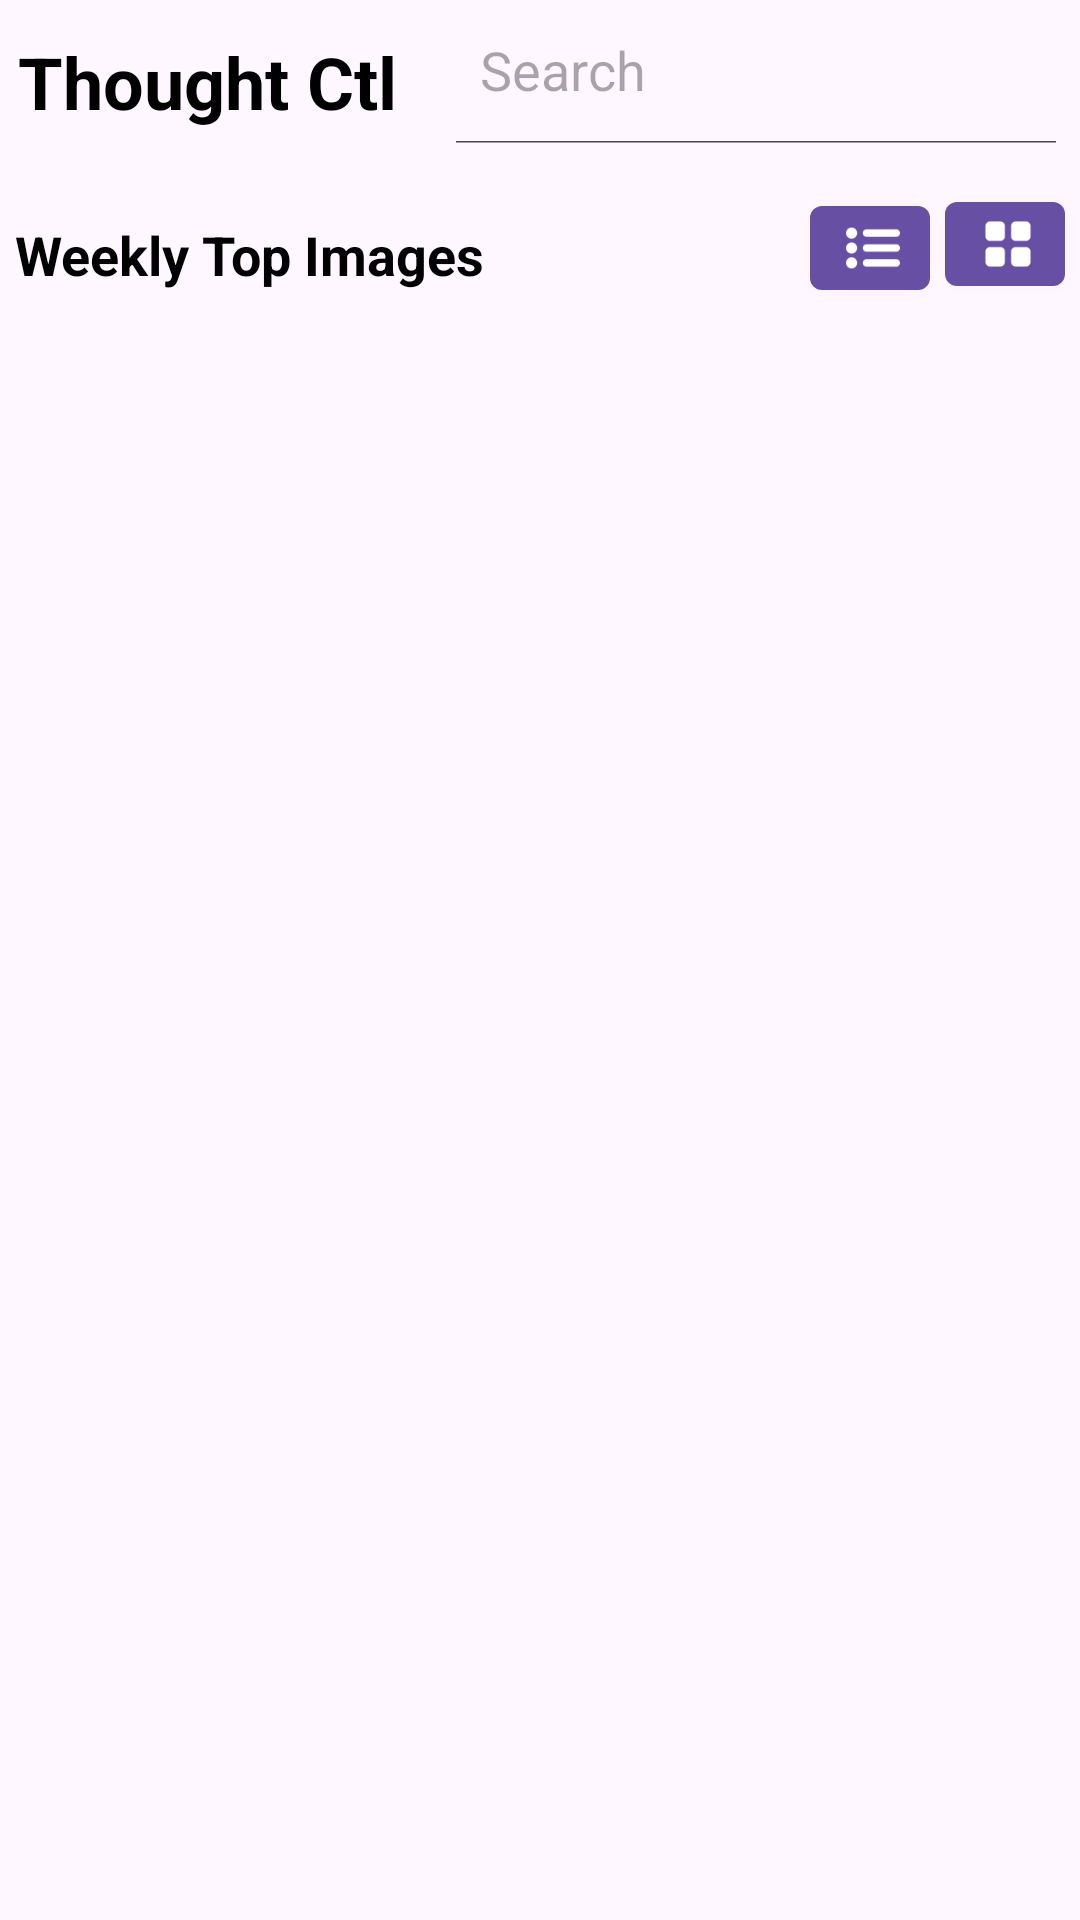

This screen was rendered from an Android layout file. Write that file and the resources it references.
<!-- AndroidManifest.xml: application theme Theme.CodingThoughtCtl -->
<!-- res/layout/fragment_top_images.xml -->
<?xml version="1.0" encoding="utf-8"?>
<androidx.constraintlayout.widget.ConstraintLayout xmlns:android="http://schemas.android.com/apk/res/android"
    xmlns:app="http://schemas.android.com/apk/res-auto"
    xmlns:tools="http://schemas.android.com/tools"
    android:layout_width="match_parent"
    android:layout_height="match_parent"
    android:orientation="vertical"
    tools:context=".ui_layer.home.TopImagesFragment">

    <com.google.android.material.appbar.AppBarLayout
        android:id="@+id/appbar"
        android:layout_width="match_parent"
        android:layout_height="60dp"
        android:background="@android:color/transparent"
        app:elevation="0dp"
        app:layout_constraintEnd_toEndOf="parent"
        app:layout_constraintStart_toStartOf="parent"
        app:layout_constraintTop_toTopOf="parent">

        <androidx.constraintlayout.widget.ConstraintLayout
            android:layout_width="match_parent"
            android:layout_height="wrap_content"
            android:orientation="horizontal">

            <com.google.android.material.textview.MaterialTextView
                android:id="@+id/logo"
                android:layout_width="0dp"
                android:layout_height="match_parent"
                android:layout_marginLeft="6dp"
                android:layout_marginTop="6dp"
                android:gravity="center_vertical|start"
                android:text="Thought Ctl"
                android:textColor="@color/black"
                android:textSize="24sp"
                android:textStyle="bold"
                app:layout_constraintBottom_toBottomOf="parent"
                app:layout_constraintStart_toStartOf="parent"
                app:layout_constraintTop_toTopOf="parent"
                app:layout_constraintWidth_percent="0.4" />

            <androidx.appcompat.widget.SearchView
                android:id="@+id/demoSearch"
                android:layout_width="0dp"
                android:layout_height="match_parent"
                android:gravity="center_vertical|left"
                android:layoutDirection="rtl"
                android:outlineProvider="bounds"
                app:defaultQueryHint="Search"
                app:iconifiedByDefault="false"
                app:layout_constraintRight_toRightOf="parent"
                app:layout_constraintTop_toTopOf="parent"
                app:layout_constraintWidth_percent="0.6"
                app:searchIcon="@drawable/ic_action_action_search2" />


        </androidx.constraintlayout.widget.ConstraintLayout>

    </com.google.android.material.appbar.AppBarLayout>

    <com.google.android.material.textview.MaterialTextView
        android:id="@+id/txtCountImages"
        android:layout_width="0dp"
        android:layout_height="40dp"
        android:layout_margin="5dp"
        android:gravity="center_vertical|start"
        android:text="Weekly Top Images"
        android:textColor="@color/black"
        android:textSize="18sp"
        android:textStyle="bold"
        app:layout_constraintEnd_toStartOf="@+id/iconListView"
        app:layout_constraintStart_toStartOf="parent"
        app:layout_constraintTop_toBottomOf="@+id/appbar" />

    <com.google.android.material.button.MaterialButton
        android:id="@+id/iconListView"
        style="@style/Widget.MaterialComponents.Button.Icon"
        android:layout_width="40dp"
        android:layout_height="40dp"
        android:layout_margin="5dp"
        app:icon="@drawable/icon_list_view"
        app:layout_constraintBottom_toBottomOf="@+id/txtCountImages"
        app:layout_constraintRight_toLeftOf="@+id/iconGridView"
        app:layout_constraintTop_toBottomOf="@+id/appbar" />

    <com.google.android.material.button.MaterialButton
        android:id="@+id/iconGridView"
        style="@style/Widget.MaterialComponents.Button.Icon"
        android:layout_width="40dp"
        android:layout_height="40dp"
        android:layout_margin="5dp"
        app:icon="@drawable/icon_grid_view"
        app:layout_constraintBottom_toBottomOf="@+id/iconListView"
        app:layout_constraintRight_toRightOf="parent"
        app:layout_constraintTop_toBottomOf="@+id/appbar" />

    <androidx.recyclerview.widget.RecyclerView
        android:id="@+id/recyclerTopWeekly"
        android:layout_width="match_parent"
        android:layout_height="wrap_content"
        android:layout_marginBottom="10dp"
        app:layout_constrainedHeight="true"
        app:layout_constraintBottom_toBottomOf="parent"
        app:layout_constraintEnd_toEndOf="parent"
        app:layout_constraintStart_toStartOf="parent"
        app:layout_constraintTop_toBottomOf="@+id/txtCountImages"
        app:layout_constraintVertical_bias="0.0" />

    <com.google.android.material.textview.MaterialTextView
        android:id="@+id/txtSearchHint"
        android:layout_width="match_parent"
        android:layout_height="wrap_content"
        android:layout_marginLeft="6dp"
        android:layout_marginTop="6dp"
        android:gravity="center"
        android:text="@string/search_top_weekly_images"
        android:textColor="@color/black"
        android:textSize="18sp"
        android:visibility="gone"
        app:layout_constraintBottom_toBottomOf="parent"
        app:layout_constraintEnd_toEndOf="parent"
        app:layout_constraintStart_toStartOf="parent"
        app:layout_constraintTop_toBottomOf="@+id/txtCountImages"
        app:layout_constraintWidth_percent="0.4" />

    <com.google.android.material.progressindicator.LinearProgressIndicator
        android:id="@+id/circularProgress"
        android:layout_width="wrap_content"
        android:layout_height="wrap_content"
        android:indeterminate="true"
        app:layout_constrainedHeight="true"
        android:visibility="invisible"
        app:indicatorColor="@color/white"
        app:layout_constraintBottom_toBottomOf="parent"
        app:layout_constraintEnd_toEndOf="parent"
        app:layout_constraintStart_toStartOf="parent"
        app:layout_constraintTop_toTopOf="parent"
        app:trackColor="?attr/colorPrimaryDark" />

</androidx.constraintlayout.widget.ConstraintLayout>
<!-- resources referenced by this layout -->
<resources>
  <color name="black">#FF000000</color>
  <color name="white">#FFFFFFFF</color>
  <!-- drawable icon_grid_view: png bitmap (drawable, 965 bytes) -->
  <!-- drawable icon_list_view: png bitmap (drawable, 1596 bytes) -->
  <string name="search_top_weekly_images">Search top weekly images</string>
  <style name="Theme.CodingThoughtCtl" parent="Base.Theme.CodingThoughtCtl" />
  <style name="Base.Theme.CodingThoughtCtl" parent="Theme.Material3.DayNight.NoActionBar">
          
          
      </style>
</resources>
